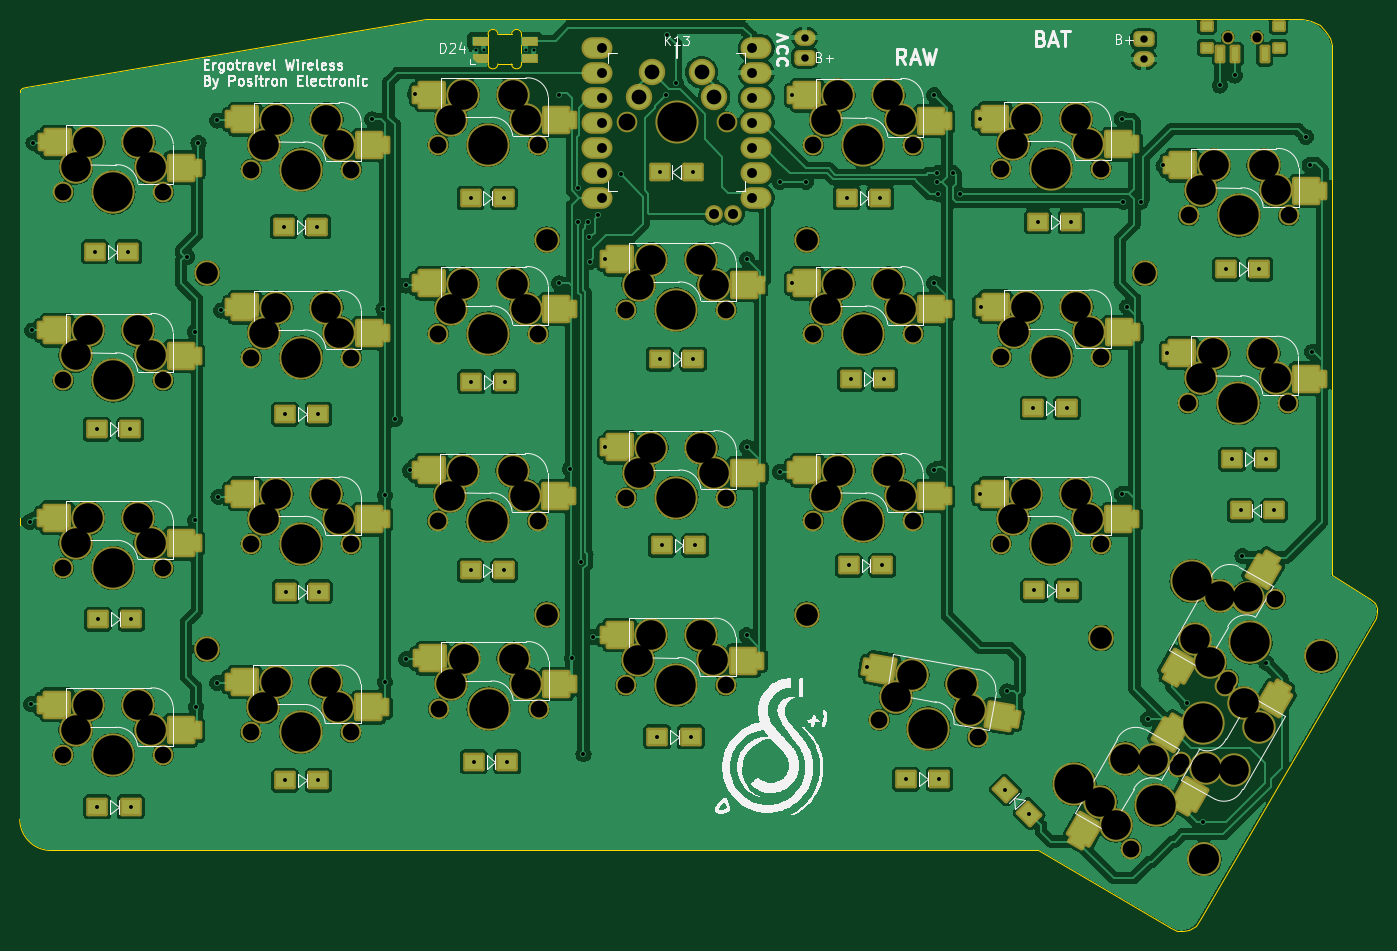
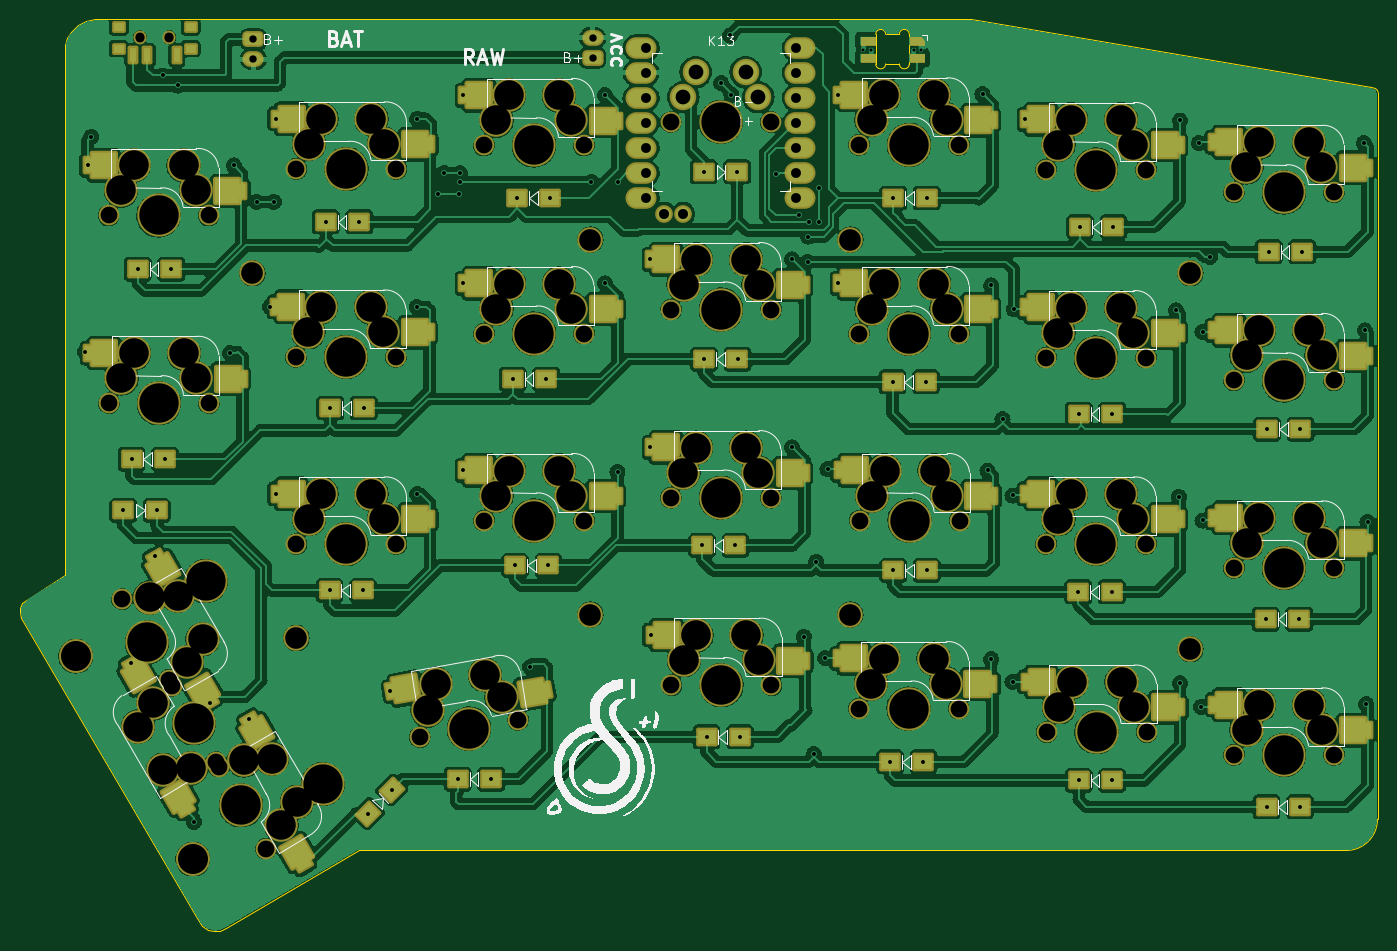
Circuit board: 9 layer files. Board 137.9 x 92.7 mm.
- bottom_copper: ErgoTravel-B_Cu.gbr (581791 bytes)
- bottom_mask: ErgoTravel-B_Mask.gbr (16421 bytes)
- bottom_silk: ErgoTravel-B_Silkscreen.gbr (50236 bytes)
- outline: ErgoTravel-Edge_Cuts.gbr (2499 bytes)
- top_copper: ErgoTravel-F_Cu.gbr (481195 bytes)
- top_mask: ErgoTravel-F_Mask.gbr (16559 bytes)
- top_silk: ErgoTravel-F_Silkscreen.gbr (66209 bytes)
- drill: ErgoTravel-NPTH.drl (4050 bytes)
- drill: ErgoTravel-PTH.drl (2982 bytes)

=== bottom_copper: ErgoTravel-B_Cu.gbr (581791 bytes, source omitted) ===
=== bottom_mask: ErgoTravel-B_Mask.gbr (16421 bytes, source omitted) ===
=== bottom_silk: ErgoTravel-B_Silkscreen.gbr (50236 bytes, source omitted) ===
=== outline: ErgoTravel-Edge_Cuts.gbr ===
%TF.GenerationSoftware,KiCad,Pcbnew,7.0.1*%
%TF.CreationDate,2023-04-29T17:31:46+07:00*%
%TF.ProjectId,ErgoTravel,4572676f-5472-4617-9665-6c2e6b696361,rev?*%
%TF.SameCoordinates,Original*%
%TF.FileFunction,Profile,NP*%
%FSLAX46Y46*%
G04 Gerber Fmt 4.6, Leading zero omitted, Abs format (unit mm)*
G04 Created by KiCad (PCBNEW 7.0.1) date 2023-04-29 17:31:46*
%MOMM*%
%LPD*%
G01*
G04 APERTURE LIST*
%TA.AperFunction,Profile*%
%ADD10C,0.150000*%
%TD*%
%TA.AperFunction,Profile*%
%ADD11C,0.100000*%
%TD*%
G04 APERTURE END LIST*
D10*
X193761360Y-138864340D02*
X193141600Y-139019280D01*
X205186280Y-46355000D02*
X132080000Y-46355000D01*
X116205000Y-46355000D02*
X75565000Y-53228240D01*
X193141600Y-139019280D02*
X192511680Y-138963400D01*
X74930000Y-127635000D02*
G75*
G03*
X78105000Y-130810000I3175000J0D01*
G01*
X78105000Y-130810000D02*
X178435000Y-130810000D01*
X132080000Y-46355000D02*
X116205000Y-46355000D01*
X208046320Y-48282860D02*
X208280000Y-48978820D01*
X178435000Y-130810000D02*
X191884300Y-138686540D01*
X74930000Y-53878480D02*
X74930000Y-127635000D01*
X194904360Y-137624820D02*
X212709760Y-107172760D01*
X206128620Y-46504860D02*
X206997300Y-46969680D01*
X192511680Y-138963400D02*
X191884300Y-138686540D01*
X74930000Y-53878480D02*
X74990960Y-53578760D01*
X212628480Y-105707180D02*
X212821520Y-106131360D01*
X205186280Y-46355000D02*
X206128620Y-46504860D01*
X206997300Y-46969680D02*
X207634840Y-47640240D01*
X212090000Y-105239820D02*
X212628480Y-105707180D01*
X212874860Y-106586020D02*
X212709760Y-107172760D01*
X208280000Y-95250000D02*
X208280000Y-48978820D01*
X212821520Y-106131360D02*
X212874860Y-106586020D01*
X194904360Y-137624820D02*
X194388740Y-138432540D01*
X208280000Y-102870000D02*
X208280000Y-95250000D01*
X207634840Y-47640240D02*
X208046320Y-48282860D01*
X194388740Y-138432540D02*
X193761360Y-138864340D01*
X74990960Y-53578760D02*
X75184000Y-53352700D01*
X75184000Y-53352700D02*
X75565000Y-53228240D01*
X212090000Y-105239820D02*
X208280000Y-102870000D01*
D11*
%TO.C,D24*%
X125906000Y-50890000D02*
X125906000Y-47890000D01*
X124906000Y-50890000D02*
X123506000Y-50890000D01*
X124906000Y-47890000D02*
X123506000Y-47890000D01*
X122506000Y-47890000D02*
X122506000Y-50890000D01*
X124906000Y-50890000D02*
G75*
G03*
X125906000Y-50890000I500000J0D01*
G01*
X125906000Y-47890000D02*
G75*
G03*
X124906000Y-47890000I-500000J0D01*
G01*
X122506000Y-50890000D02*
G75*
G03*
X123506000Y-50890000I500000J0D01*
G01*
X123506000Y-47890000D02*
G75*
G03*
X122506000Y-47890000I-500000J0D01*
G01*
%TD*%
M02*

=== top_copper: ErgoTravel-F_Cu.gbr (481195 bytes, source omitted) ===
=== top_mask: ErgoTravel-F_Mask.gbr (16559 bytes, source omitted) ===
=== top_silk: ErgoTravel-F_Silkscreen.gbr (66209 bytes, source omitted) ===
=== drill: ErgoTravel-NPTH.drl ===
M48
; DRILL file {KiCad 7.0.1} date Sat Apr 29 17:31:51 2023
; FORMAT={-:-/ absolute / inch / decimal}
; #@! TF.CreationDate,2023-04-29T17:31:51+07:00
; #@! TF.GenerationSoftware,Kicad,Pcbnew,7.0.1
; #@! TF.FileFunction,NonPlated,1,2,NPTH
FMAT,2
INCH
; #@! TA.AperFunction,NonPlated,NPTH,ComponentDrill
T1C0.0354
; #@! TA.AperFunction,NonPlated,NPTH,ComponentDrill
T2C0.0669
; #@! TA.AperFunction,NonPlated,NPTH,ComponentDrill
T3C0.0670
; #@! TA.AperFunction,NonPlated,NPTH,ComponentDrill
T4C0.0866
; #@! TA.AperFunction,NonPlated,NPTH,ComponentDrill
T5C0.1181
; #@! TA.AperFunction,NonPlated,NPTH,ComponentDrill
T6C0.1200
; #@! TA.AperFunction,NonPlated,NPTH,ComponentDrill
T7C0.1570
; #@! TA.AperFunction,NonPlated,NPTH,ComponentDrill
T8C0.1575
%
G90
G05
T1
X7.7822Y-1.8983
X7.7824Y-1.8957
X7.9004Y-1.8983
X7.9005Y-1.8957
T2
X3.1238Y-3.2699
X3.1238Y-4.02
X3.1238Y-4.7677
X3.1246Y-2.5175
X3.5238Y-3.2699
X3.5238Y-4.02
X3.5238Y-4.7677
X3.5246Y-2.5175
X3.8739Y-4.6763
X3.8762Y-2.4261
X3.8762Y-3.1785
X3.8762Y-3.9239
X4.2739Y-4.6763
X4.2762Y-2.4261
X4.2762Y-3.1785
X4.2762Y-3.9239
X4.6216Y-3.8301
X4.624Y-2.3276
X4.624Y-3.0824
X4.6256Y-4.5826
X5.0216Y-3.8301
X5.024Y-2.3276
X5.024Y-3.0824
X5.0256Y-4.5826
X5.3741Y-4.4888
X5.3757Y-2.9863
X5.3764Y-3.7387
X5.7741Y-4.4888
X5.7757Y-2.9863
X5.7764Y-3.7387
X6.1242Y-2.33
X6.1242Y-3.0824
X6.1242Y-3.8301
X6.3874Y-4.6275
X6.5242Y-2.33
X6.5242Y-3.0824
X6.5242Y-3.8301
X6.7813Y-4.697
X6.8742Y-2.4237
X6.8742Y-3.9239
X6.8766Y-3.1761
X7.2742Y-2.4237
X7.2742Y-3.9239
X7.2766Y-3.1761
X7.3962Y-5.1425
X7.5845Y-4.8141
X7.5962Y-4.7961
X7.6243Y-3.3613
X7.6259Y-2.61
X7.7728Y-4.4911
X7.7845Y-4.4677
X7.9728Y-4.1447
X8.0243Y-3.3613
X8.0259Y-2.61
T3
X5.3772Y-2.2362
X5.7772Y-2.2362
T4
X3.6992Y-2.8406
X3.6992Y-4.3445
X5.0591Y-2.7067
X5.0591Y-4.2067
X6.0988Y-2.7067
X6.0988Y-4.2067
X7.275Y-4.3
X7.4508Y-2.8406
T5
X3.1738Y-3.1699
X3.1738Y-3.92
X3.1738Y-4.6677
X3.1746Y-2.4175
X3.2238Y-3.0699
X3.2238Y-3.82
X3.2238Y-4.5677
X3.2246Y-2.3175
X3.4238Y-3.0699
X3.4238Y-3.82
X3.4238Y-4.5677
X3.4246Y-2.3175
X3.4738Y-3.1699
X3.4738Y-3.92
X3.4738Y-4.6677
X3.4746Y-2.4175
X3.9239Y-4.5763
X3.9262Y-2.3261
X3.9262Y-3.0785
X3.9262Y-3.8239
X3.9739Y-4.4763
X3.9762Y-2.2261
X3.9762Y-2.9785
X3.9762Y-3.7239
X4.1739Y-4.4763
X4.1762Y-2.2261
X4.1762Y-2.9785
X4.1762Y-3.7239
X4.2239Y-4.5763
X4.2262Y-2.3261
X4.2262Y-3.0785
X4.2262Y-3.8239
X4.6716Y-3.7301
X4.674Y-2.2276
X4.674Y-2.9824
X4.6756Y-4.4826
X4.7216Y-3.6301
X4.724Y-2.1276
X4.724Y-2.8824
X4.7256Y-4.3826
X4.9216Y-3.6301
X4.924Y-2.1276
X4.924Y-2.8824
X4.9256Y-4.3826
X4.9716Y-3.7301
X4.974Y-2.2276
X4.974Y-2.9824
X4.9756Y-4.4826
X5.4241Y-4.3888
X5.4257Y-2.8863
X5.4264Y-3.6387
X5.4741Y-4.2888
X5.4757Y-2.7863
X5.4764Y-3.5387
X5.6741Y-4.2888
X5.6757Y-2.7863
X5.6764Y-3.5387
X5.7241Y-4.3888
X5.7257Y-2.8863
X5.7264Y-3.6387
X6.1742Y-2.23
X6.1742Y-2.9824
X6.1742Y-3.7301
X6.2242Y-2.13
X6.2242Y-2.8824
X6.2242Y-3.6301
X6.4242Y-2.13
X6.4242Y-2.8824
X6.4242Y-3.6301
X6.454Y-4.5377
X6.4742Y-2.23
X6.4742Y-2.9824
X6.4742Y-3.7301
X6.5206Y-4.4479
X6.7176Y-4.4827
X6.7494Y-4.5898
X6.9242Y-2.3237
X6.9242Y-3.8239
X6.9266Y-3.0761
X6.9742Y-2.2237
X6.9742Y-3.7239
X6.9766Y-2.9761
X7.1742Y-2.2237
X7.1742Y-3.7239
X7.1766Y-2.9761
X7.2242Y-2.3237
X7.2242Y-3.8239
X7.2266Y-3.0761
X7.273Y-4.9559
X7.3346Y-5.0492
X7.373Y-4.7827
X7.4846Y-4.7894
X7.6496Y-4.3045
X7.6743Y-3.2613
X7.6759Y-2.51
X7.6961Y-4.8208
X7.7112Y-4.3978
X7.7243Y-3.1613
X7.7259Y-2.41
X7.7496Y-4.1313
X7.8077Y-4.8275
X7.8461Y-4.561
X7.8612Y-4.138
X7.9077Y-4.6543
X7.9243Y-3.1613
X7.9259Y-2.41
X7.9743Y-3.2613
X7.9759Y-2.51
T6
X7.6884Y-5.1841
X8.1569Y-4.3727
T7
X5.5772Y-2.2362
X7.1688Y-4.8841
X7.6373Y-4.0727
T8
X3.3238Y-3.2699
X3.3238Y-4.02
X3.3238Y-4.7677
X3.3246Y-2.5175
X4.0739Y-4.6763
X4.0762Y-2.4261
X4.0762Y-3.1785
X4.0762Y-3.9239
X4.8216Y-3.8301
X4.824Y-2.3276
X4.824Y-3.0824
X4.8256Y-4.5826
X5.5741Y-4.4888
X5.5757Y-2.9863
X5.5764Y-3.7387
X6.3242Y-2.33
X6.3242Y-3.0824
X6.3242Y-3.8301
X6.5843Y-4.6622
X7.0742Y-2.4237
X7.0742Y-3.9239
X7.0766Y-3.1761
X7.4962Y-4.9693
X7.6845Y-4.6409
X7.8243Y-3.3613
X7.8259Y-2.61
X7.8728Y-4.3179
T0
M30

=== drill: ErgoTravel-PTH.drl ===
M48
; DRILL file {KiCad 7.0.1} date Sat Apr 29 17:31:51 2023
; FORMAT={-:-/ absolute / inch / decimal}
; #@! TF.CreationDate,2023-04-29T17:31:51+07:00
; #@! TF.GenerationSoftware,Kicad,Pcbnew,7.0.1
; #@! TF.FileFunction,Plated,1,2,PTH
FMAT,2
INCH
; #@! TA.AperFunction,Plated,PTH,ComponentDrill
T1C0.0120
; #@! TA.AperFunction,Plated,PTH,ViaDrill
T2C0.0157
; #@! TA.AperFunction,Plated,PTH,ComponentDrill
T3C0.0157
; #@! TA.AperFunction,Plated,PTH,ComponentDrill
T4C0.0295
; #@! TA.AperFunction,Plated,PTH,ComponentDrill
T5C0.0394
; #@! TA.AperFunction,Plated,PTH,ComponentDrill
T6C0.0400
; #@! TA.AperFunction,Plated,PTH,ComponentDrill
T7C0.0590
%
G90
G05
T1
X4.7758Y-1.9461
X4.8054Y-1.9461
X4.9746Y-1.9461
X5.0061Y-1.9461
T2
X2.99Y-3.835
X2.995Y-4.565
X3.0Y-3.07
X3.005Y-2.32
X3.62Y-2.775
X3.65Y-3.075
X3.65Y-3.83
X3.655Y-4.575
X3.665Y-2.32
X3.74Y-2.23
X3.74Y-4.48
X3.745Y-3.735
X3.755Y-2.99
X4.3597Y-2.2253
X4.405Y-2.985
X4.41Y-3.73
X4.41Y-4.475
X4.45Y-3.425
X4.495Y-2.89
X4.495Y-4.385
X4.51Y-3.63
X4.53Y-2.125
X5.1074Y-2.1268
X5.1074Y-2.8816
X5.15Y-3.625
X5.16Y-4.38
X5.1832Y-2.4981
X5.185Y-2.635
X5.195Y-3.995
X5.205Y-4.765
X5.225Y-2.635
X5.2273Y-2.6946
X5.23Y-2.795
X5.245Y-4.295
X5.265Y-2.61
X5.2922Y-2.7855
X5.2929Y-3.5379
X5.355Y-2.445
X5.5341Y-2.1266
X5.54Y-1.89
X5.575Y-2.0804
X5.8575Y-4.288
X5.8591Y-2.7855
X5.8599Y-3.5379
X5.99Y-2.475
X5.99Y-3.635
X6.0407Y-2.1292
X6.0407Y-2.8816
X6.095Y-2.475
X6.34Y-4.4153
X6.6076Y-2.1292
X6.6076Y-2.8816
X6.6076Y-3.6293
X6.62Y-2.44
X6.62Y-2.475
X6.625Y-2.525
X6.6834Y-2.44
X6.71Y-2.525
X6.7908Y-2.2229
X6.7908Y-3.7231
X6.7931Y-2.9754
X6.8984Y-4.5137
X7.3577Y-2.2229
X7.3577Y-3.7231
X7.365Y-2.555
X7.38Y-2.975
X7.4335Y-2.5555
X7.464Y-4.6234
X7.525Y-2.41
X7.5409Y-3.1605
X7.6202Y-4.5585
X7.685Y-5.035
X7.75Y-2.09
X7.81Y-2.05
X7.8406Y-3.972
X7.937Y-4.4003
X8.095Y-2.295
X8.1094Y-2.4092
X8.12Y-3.155
T3
X3.2511Y-2.755
X3.2581Y-3.465
X3.26Y-4.975
X3.2631Y-4.225
X3.385Y-2.755
X3.3919Y-3.465
X3.3939Y-4.975
X3.3969Y-4.225
X4.0061Y-2.655
X4.0111Y-3.405
X4.0111Y-4.87
X4.0131Y-4.115
X4.14Y-2.655
X4.145Y-3.405
X4.145Y-4.87
X4.1469Y-4.115
X4.7531Y-2.54
X4.7531Y-4.03
X4.7561Y-3.275
X4.7661Y-4.795
X4.8869Y-2.54
X4.8869Y-4.03
X4.89Y-3.275
X4.9Y-4.795
X5.5Y-4.695
X5.51Y-3.185
X5.5111Y-2.435
X5.5181Y-3.93
X5.6339Y-4.695
X5.6439Y-3.185
X5.645Y-2.435
X5.6519Y-3.93
X6.2581Y-2.54
X6.2661Y-4.01
X6.275Y-3.265
X6.3919Y-2.54
X6.4Y-4.01
X6.4089Y-3.265
X6.495Y-4.865
X6.6289Y-4.865
X6.8927Y-4.9077
X6.9873Y-5.0023
X7.005Y-3.38
X7.0081Y-4.11
X7.0231Y-2.635
X7.1389Y-3.38
X7.1419Y-4.11
X7.1569Y-2.635
X7.775Y-2.825
X7.8Y-3.585
X7.8331Y-3.79
X7.9089Y-2.825
X7.9339Y-3.585
X7.9669Y-3.79
T4
X6.09Y-1.9
X6.09Y-1.9787
X7.4465Y-1.9056
X7.4465Y-1.9844
T5
X5.2772Y-1.94
X5.2772Y-2.04
X5.2772Y-2.14
X5.2772Y-2.24
X5.2772Y-2.34
X5.2772Y-2.44
X5.2772Y-2.54
X5.8772Y-1.94
X5.8772Y-2.04
X5.8772Y-2.14
X5.8772Y-2.24
X5.8772Y-2.34
X5.8772Y-2.44
X5.8772Y-2.54
T6
X5.7272Y-2.6025
X5.8022Y-2.6025
T7
X5.4272Y-2.1362
X5.4772Y-2.0362
X5.6772Y-2.0362
X5.7272Y-2.1362
T0
M30

